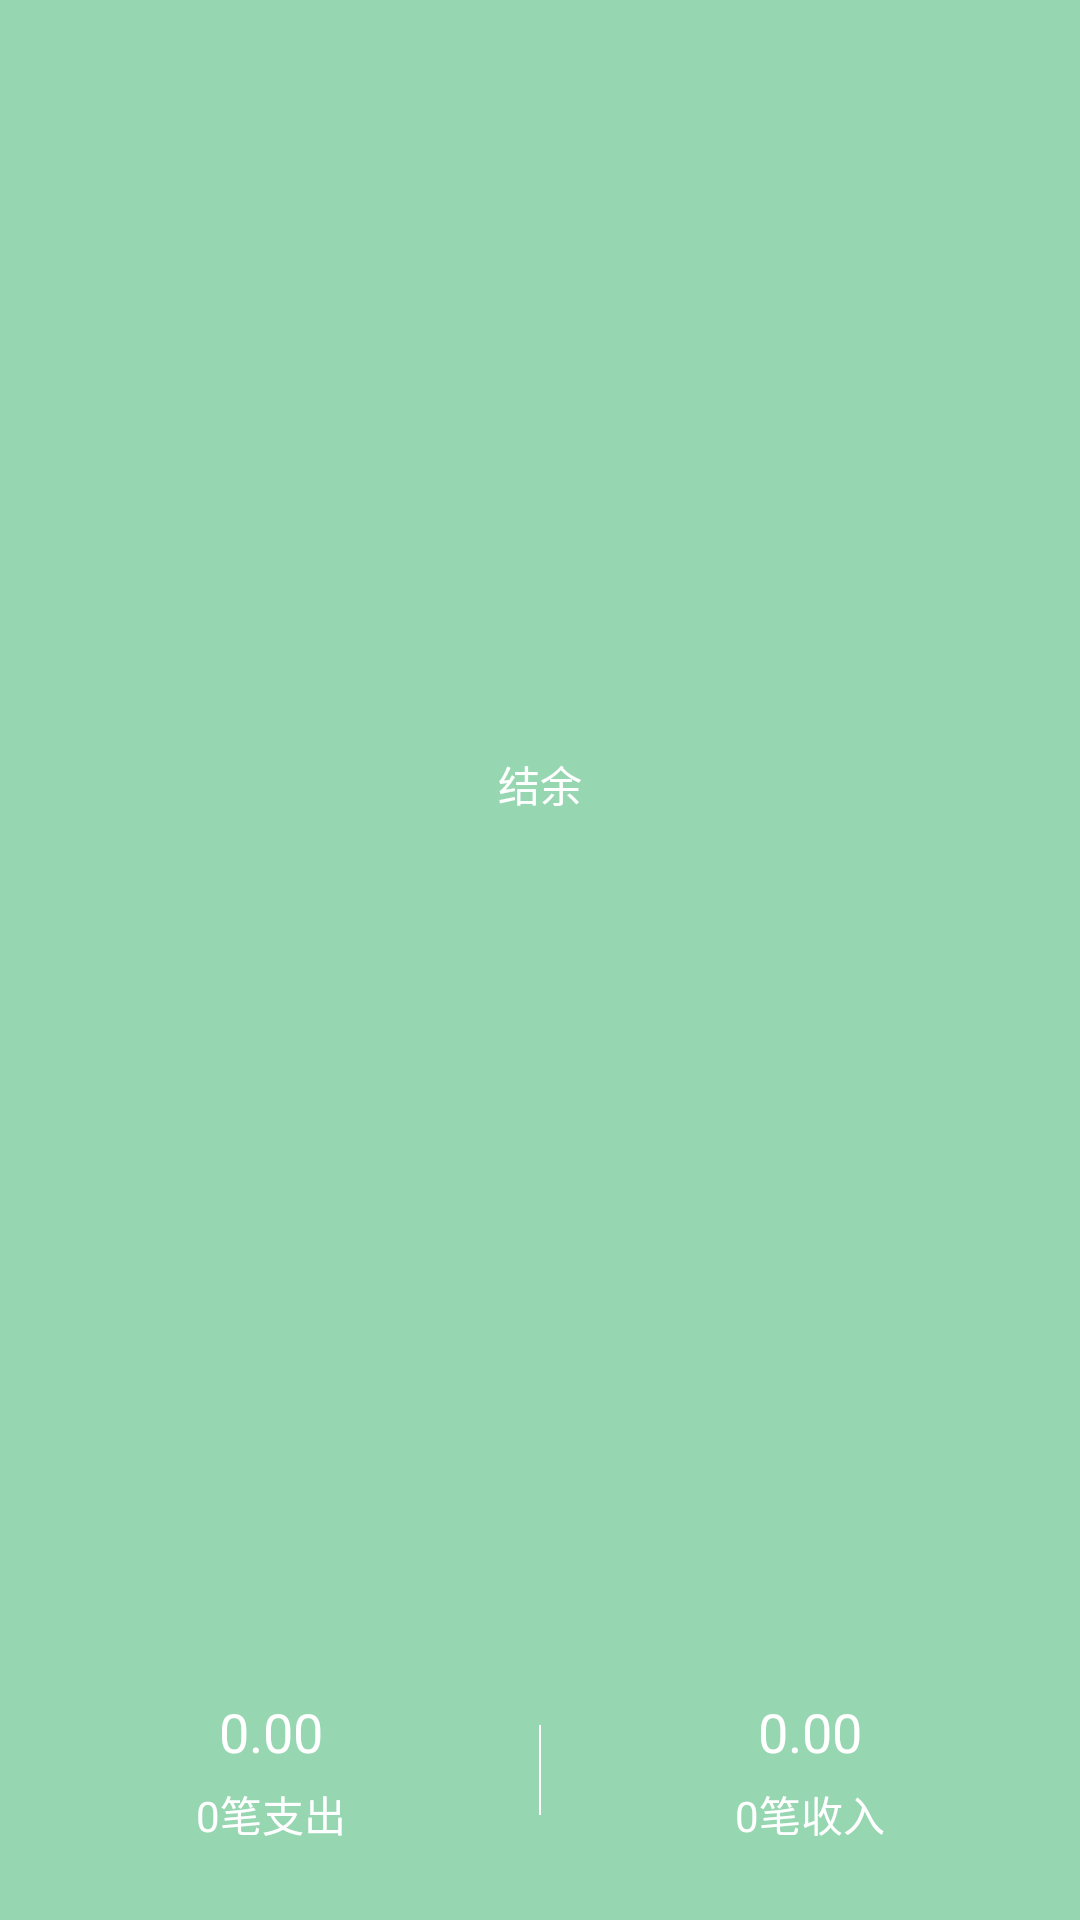

Produce the Android XML layout that renders to this screen, including the resource entries it uses.
<!-- AndroidManifest.xml: application theme AppTheme -->
<!-- res/layout/home_top_view.xml -->
<android.support.constraint.ConstraintLayout xmlns:android="http://schemas.android.com/apk/res/android"
    xmlns:app="http://schemas.android.com/apk/res-auto"
    xmlns:tools="http://schemas.android.com/tools"
    android:id="@+id/cl_top"
    android:layout_width="match_parent"
    android:layout_height="wrap_content"
    android:background="@color/mainColor"
    android:paddingTop="10dp"
    android:paddingBottom="15dp">

    <LinearLayout
        android:id="@+id/ll_surplus"
        android:layout_width="wrap_content"
        android:layout_height="wrap_content"
        android:layout_marginBottom="10dp"
        android:gravity="center"
        android:orientation="vertical"
        android:padding="10dp"
        app:layout_constraintBottom_toTopOf="@+id/ll_home_expend"
        app:layout_constraintEnd_toEndOf="parent"
        app:layout_constraintStart_toStartOf="parent"
        app:layout_constraintTop_toTopOf="parent">

        <TextView
            android:layout_width="wrap_content"
            android:layout_height="wrap_content"
            android:text="结余"
            android:textColor="@color/white" />

        <TextView
            android:id="@+id/tv_surplus"
            android:layout_width="wrap_content"
            android:layout_height="wrap_content"
            android:textColor="@color/white"
            android:textSize="24sp"
            tools:text="8458.00元" />

    </LinearLayout>

    <LinearLayout
        android:id="@+id/ll_home_expend"
        android:layout_width="wrap_content"
        android:layout_height="wrap_content"
        android:gravity="center_horizontal"
        android:orientation="vertical"
        android:padding="10dp"
        app:layout_constraintBottom_toBottomOf="parent"
        app:layout_constraintEnd_toEndOf="@id/view_line"
        app:layout_constraintStart_toStartOf="parent">

        <TextView
            android:id="@+id/tv_expense_money"
            android:layout_width="wrap_content"
            android:layout_height="wrap_content"
            android:text="0.00"
            android:textColor="@color/white"
            android:textSize="18sp" />

        <TextView
            android:id="@+id/tv_expense_count"
            android:layout_width="wrap_content"
            android:layout_height="wrap_content"
            android:layout_marginTop="5dp"
            android:text="0笔支出"
            android:textColor="@color/white"
            android:textSize="14sp" />

    </LinearLayout>

    <View
        android:id="@+id/view_line"
        android:layout_width="0.5dp"
        android:layout_height="30dp"
        android:background="@color/white"
        app:layout_constraintBottom_toBottomOf="@+id/ll_home_expend"
        app:layout_constraintEnd_toEndOf="parent"
        app:layout_constraintStart_toStartOf="parent"
        app:layout_constraintTop_toTopOf="@+id/ll_home_expend" />


    <LinearLayout
        android:id="@+id/ll_home_income"
        android:layout_width="wrap_content"
        android:layout_height="wrap_content"
        android:gravity="center_horizontal"
        android:orientation="vertical"
        android:padding="10dp"
        app:layout_constraintBottom_toBottomOf="parent"
        app:layout_constraintEnd_toEndOf="parent"
        app:layout_constraintStart_toStartOf="@id/view_line">

        <TextView
            android:id="@+id/tv_income_money"
            android:layout_width="wrap_content"
            android:layout_height="wrap_content"
            android:text="0.00"
            android:textColor="@color/white"
            android:textSize="18sp" />

        <TextView
            android:id="@+id/tv_income_count"
            android:layout_width="wrap_content"
            android:layout_height="wrap_content"
            android:layout_marginTop="5dp"
            android:text="0笔收入"
            android:textColor="@color/white"
            android:textSize="14sp" />

    </LinearLayout>

</android.support.constraint.ConstraintLayout>
<!-- resources referenced by this layout -->
<resources>
  <color name="mainColor">#96d6b1</color>
  <color name="white">#ffffff</color>
  <style name="AppTheme" parent="Theme.AppCompat.Light.NoActionBar">
          
          <item name="colorPrimary">@color/white</item>
          <item name="colorPrimaryDark">@color/black</item>
          <item name="colorAccent">@color/maintextcolor</item>
          <item name="android:windowTranslucentNavigation">false</item>
          <item name="android:windowNoTitle">true</item>
      </style>
  <color name="black">#000000</color>
  <color name="maintextcolor">#2d2d2d</color>
</resources>
